The GitHub repository pegasis470/Herbs contains a labelled image folder "Herbs" with 10 categories: belimbing wuluh, jambu biji, jeruk nipis, kemangi, lidah buaya, nangka, pandan, pepaya, seledri, sirih. Examples follow, each with its label.

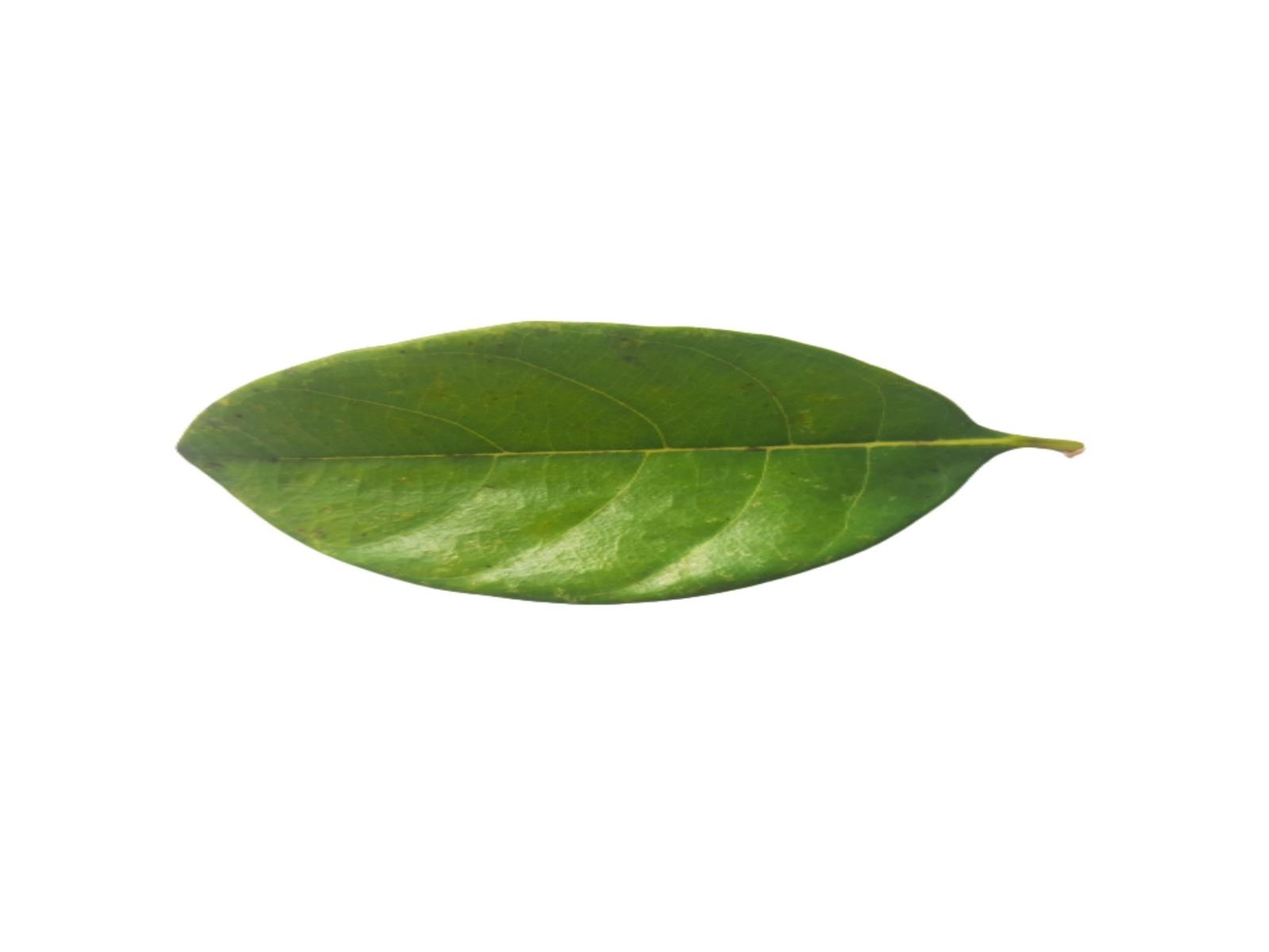
Label: nangka

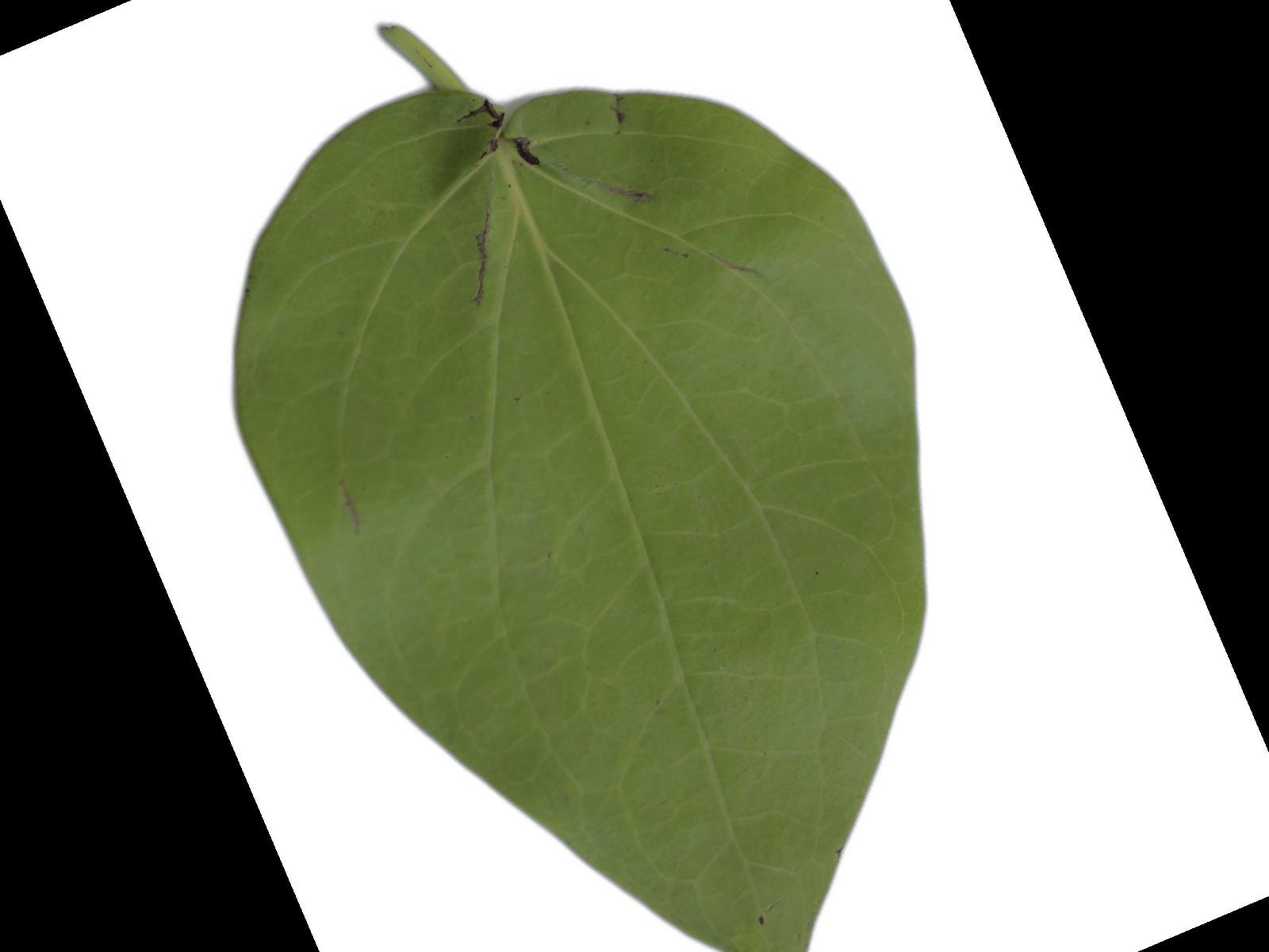
Label: sirih

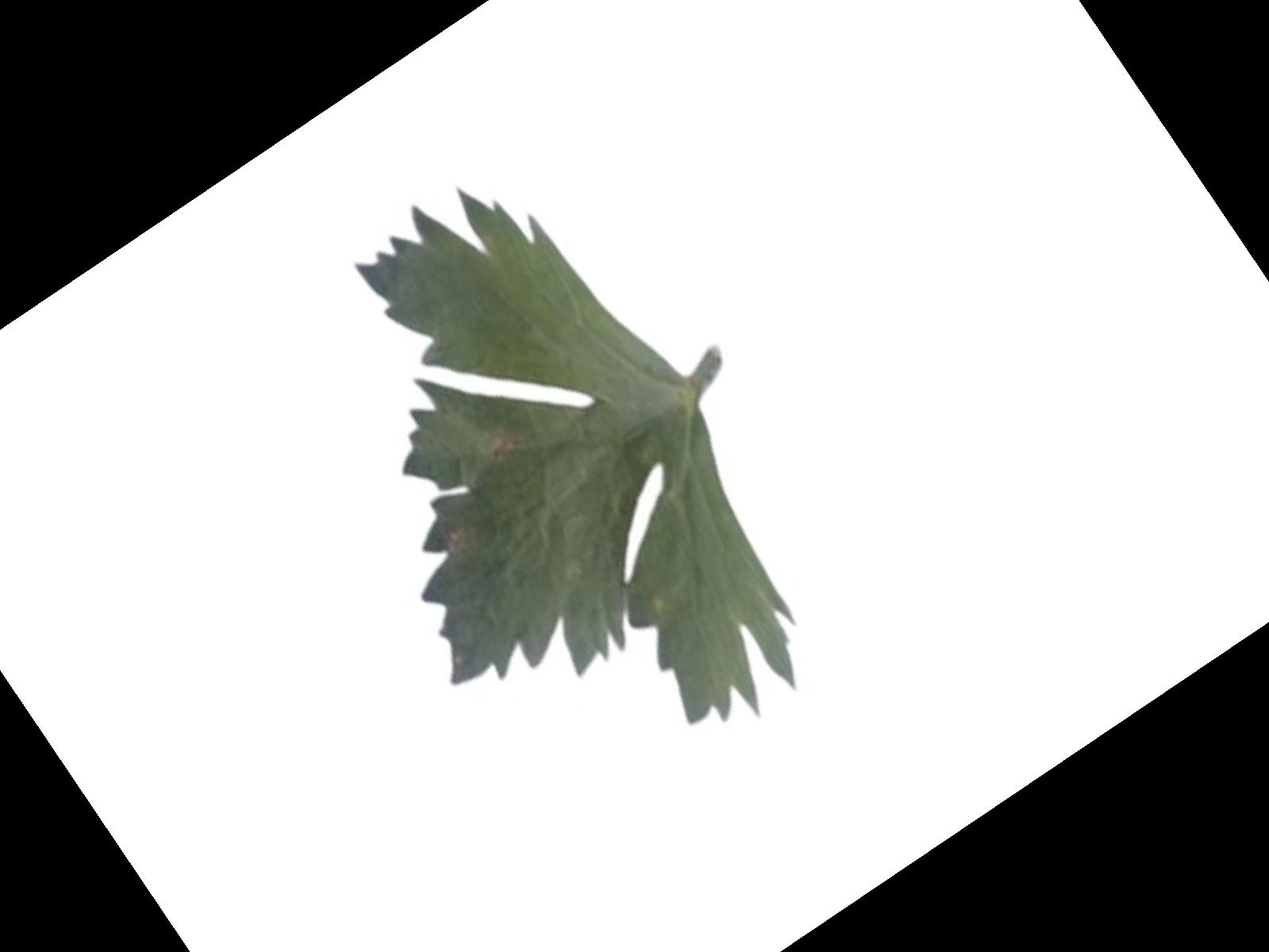
Label: seledri

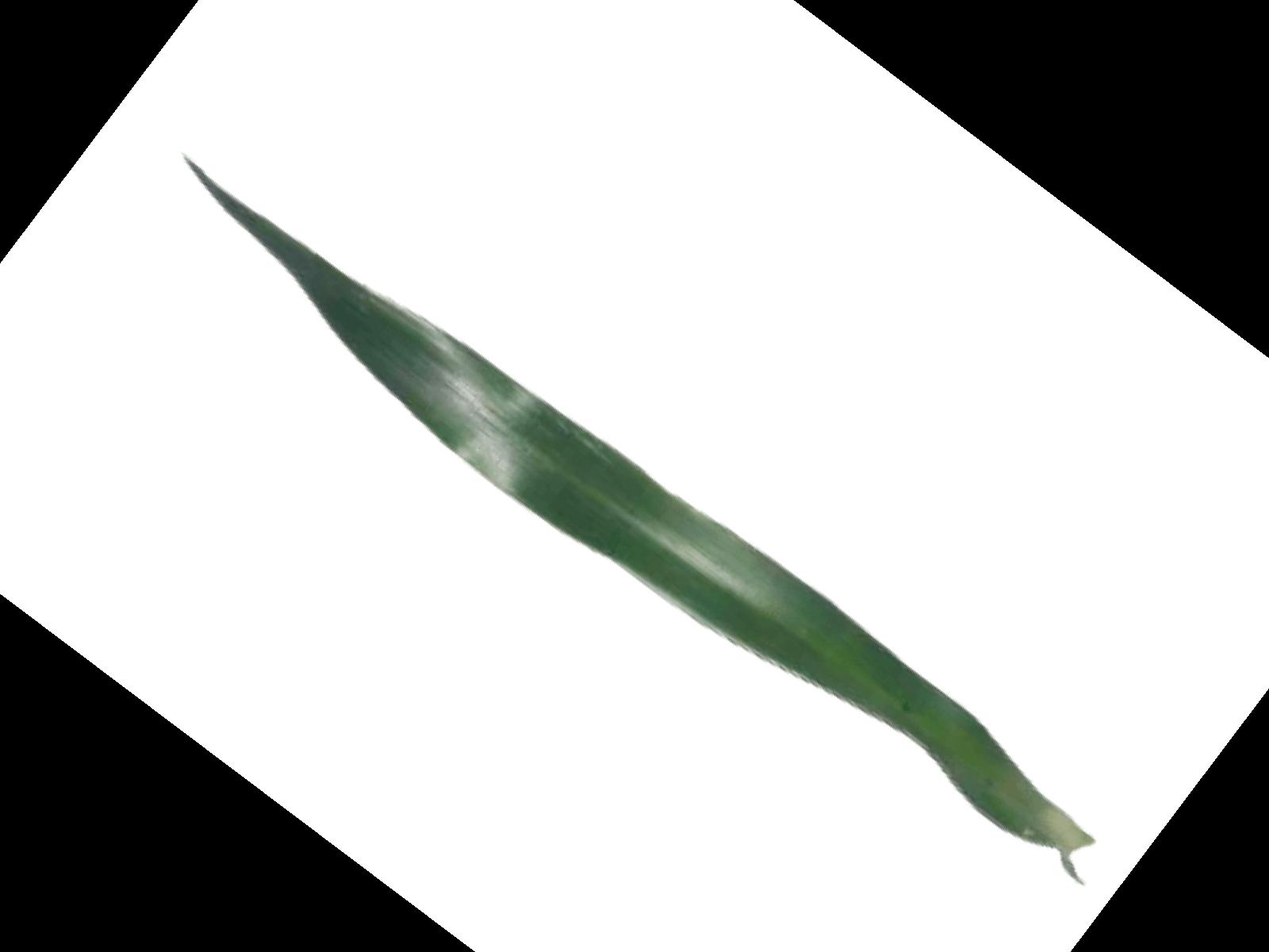
Label: pandan

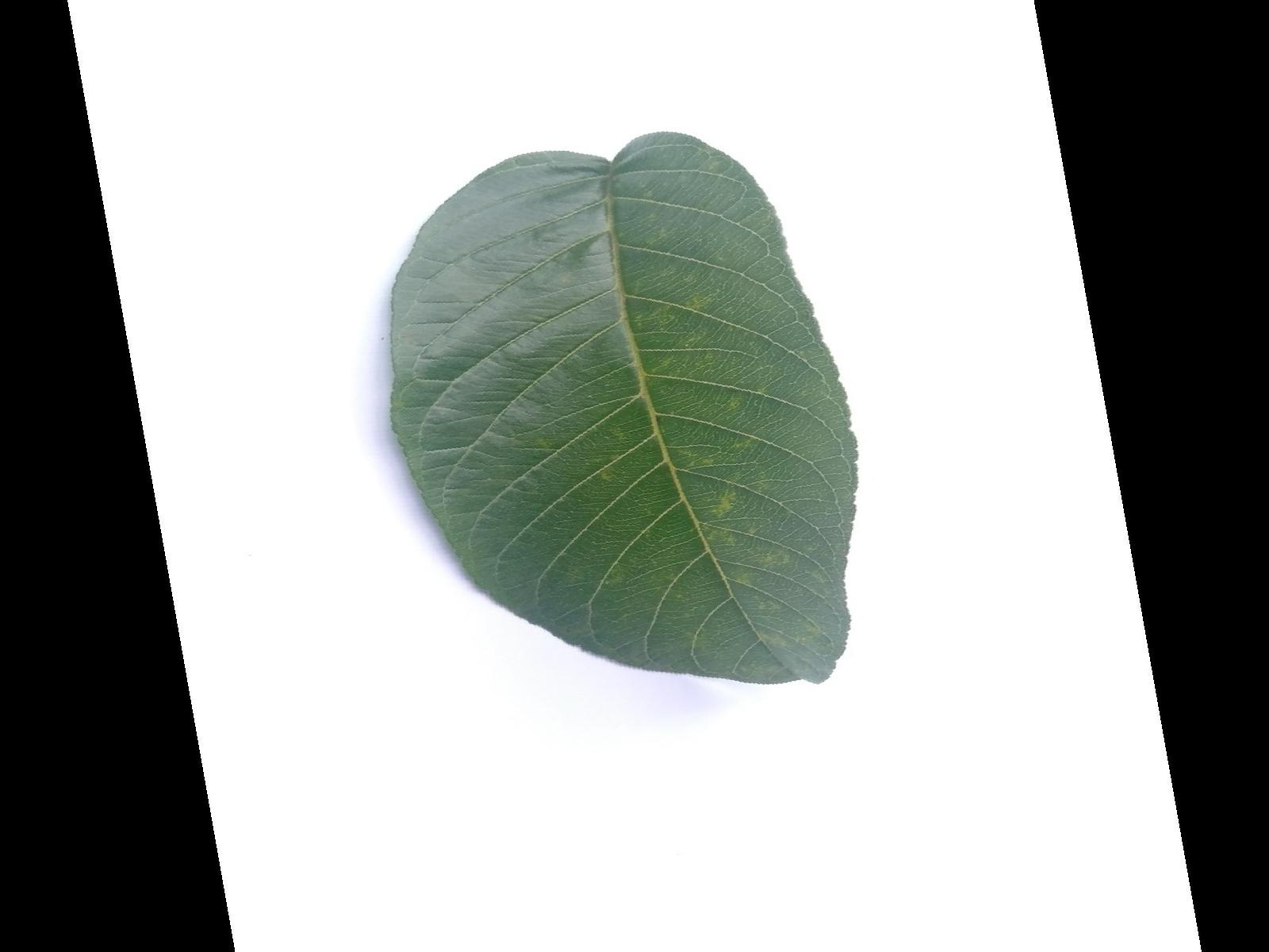
Label: jambu biji

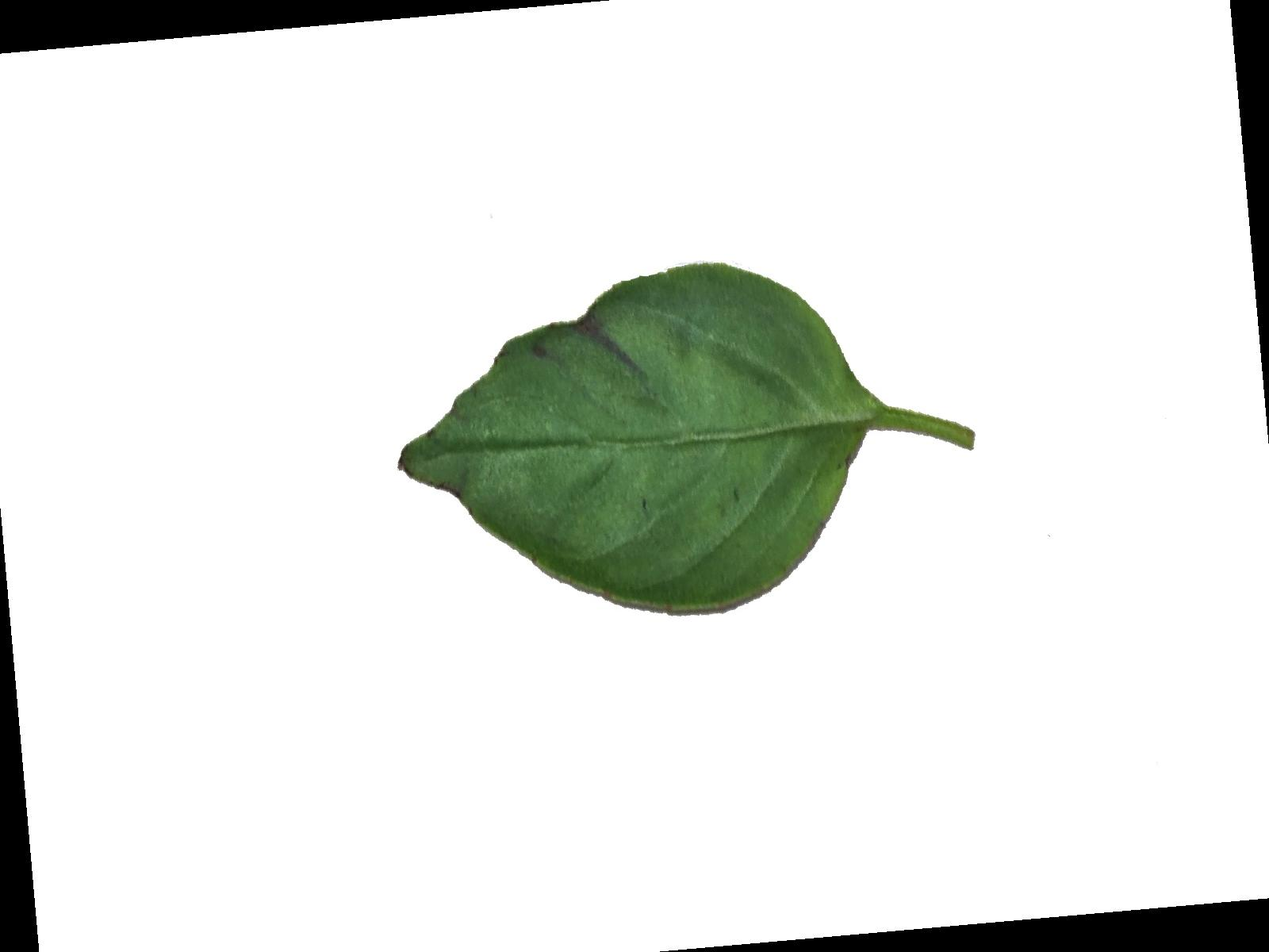
Label: kemangi
